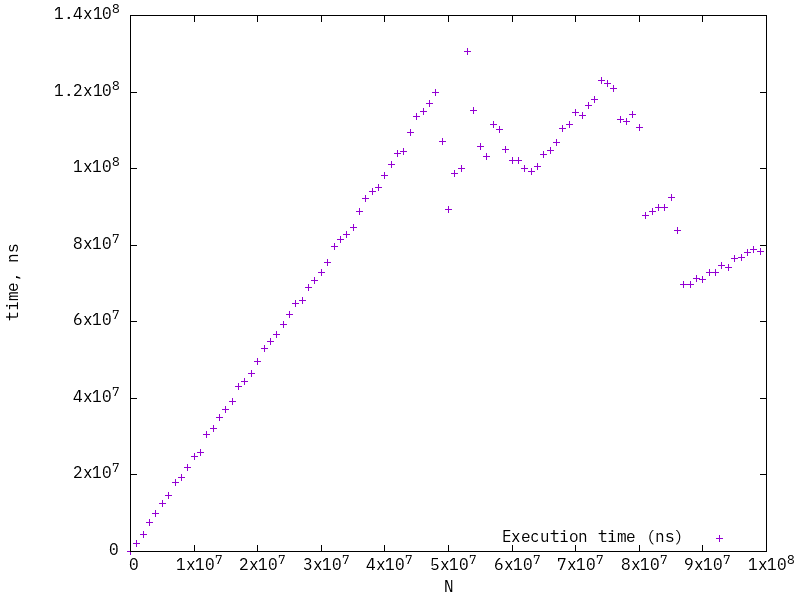

The data file committed next to this chart (first rows):
1, 22.56
1000001, 2.19421e+06
2000001, 4.31587e+06
3000001, 7.55548e+06
4000001, 1.00545e+07
5000001, 1.25996e+07
6000001, 1.45717e+07
7000001, 1.79958e+07
8000001, 1.93236e+07
9000001, 2.20508e+07
10000001, 2.48412e+07
11000001, 2.58865e+07
12000001, 3.05693e+07
13000001, 3.20421e+07
14000001, 3.49962e+07
15000001, 3.71319e+07
16000001, 3.90916e+07
17000001, 4.30939e+07
18000001, 4.45038e+07
19000001, 4.66054e+07
20000001, 4.95243e+07
21000001, 5.30113e+07
22000001, 5.47775e+07
23000001, 5.66374e+07
24000001, 5.93878e+07
25000001, 6.18472e+07
26000001, 6.46904e+07
27000001, 6.56035e+07
28000001, 6.88802e+07
29000001, 7.09128e+07
30000001, 7.29987e+07
31000001, 7.54383e+07
32000001, 7.96628e+07
33000001, 8.14182e+07
34000001, 8.28786e+07
35000001, 8.46609e+07
36000001, 8.87536e+07
37000001, 9.23212e+07
38000001, 9.39308e+07
39000001, 9.51844e+07
40000001, 9.81115e+07
41000001, 1.00963e+08
42000001, 1.03843e+08
43000001, 1.04543e+08
44000001, 1.09349e+08
45000001, 1.13708e+08
46000001, 1.14943e+08
47000001, 1.17005e+08
48000001, 1.19772e+08
49000001, 1.06975e+08
50000001, 8.94533e+07
51000001, 9.8772e+07
52000001, 1.00042e+08
53000001, 1.30666e+08
54000001, 1.15292e+08
55000001, 1.0587e+08
56000001, 1.03077e+08
57000001, 1.11642e+08
58000001, 1.10176e+08
59000001, 1.05092e+08
60000001, 1.0203e+08
... 39 more rows
